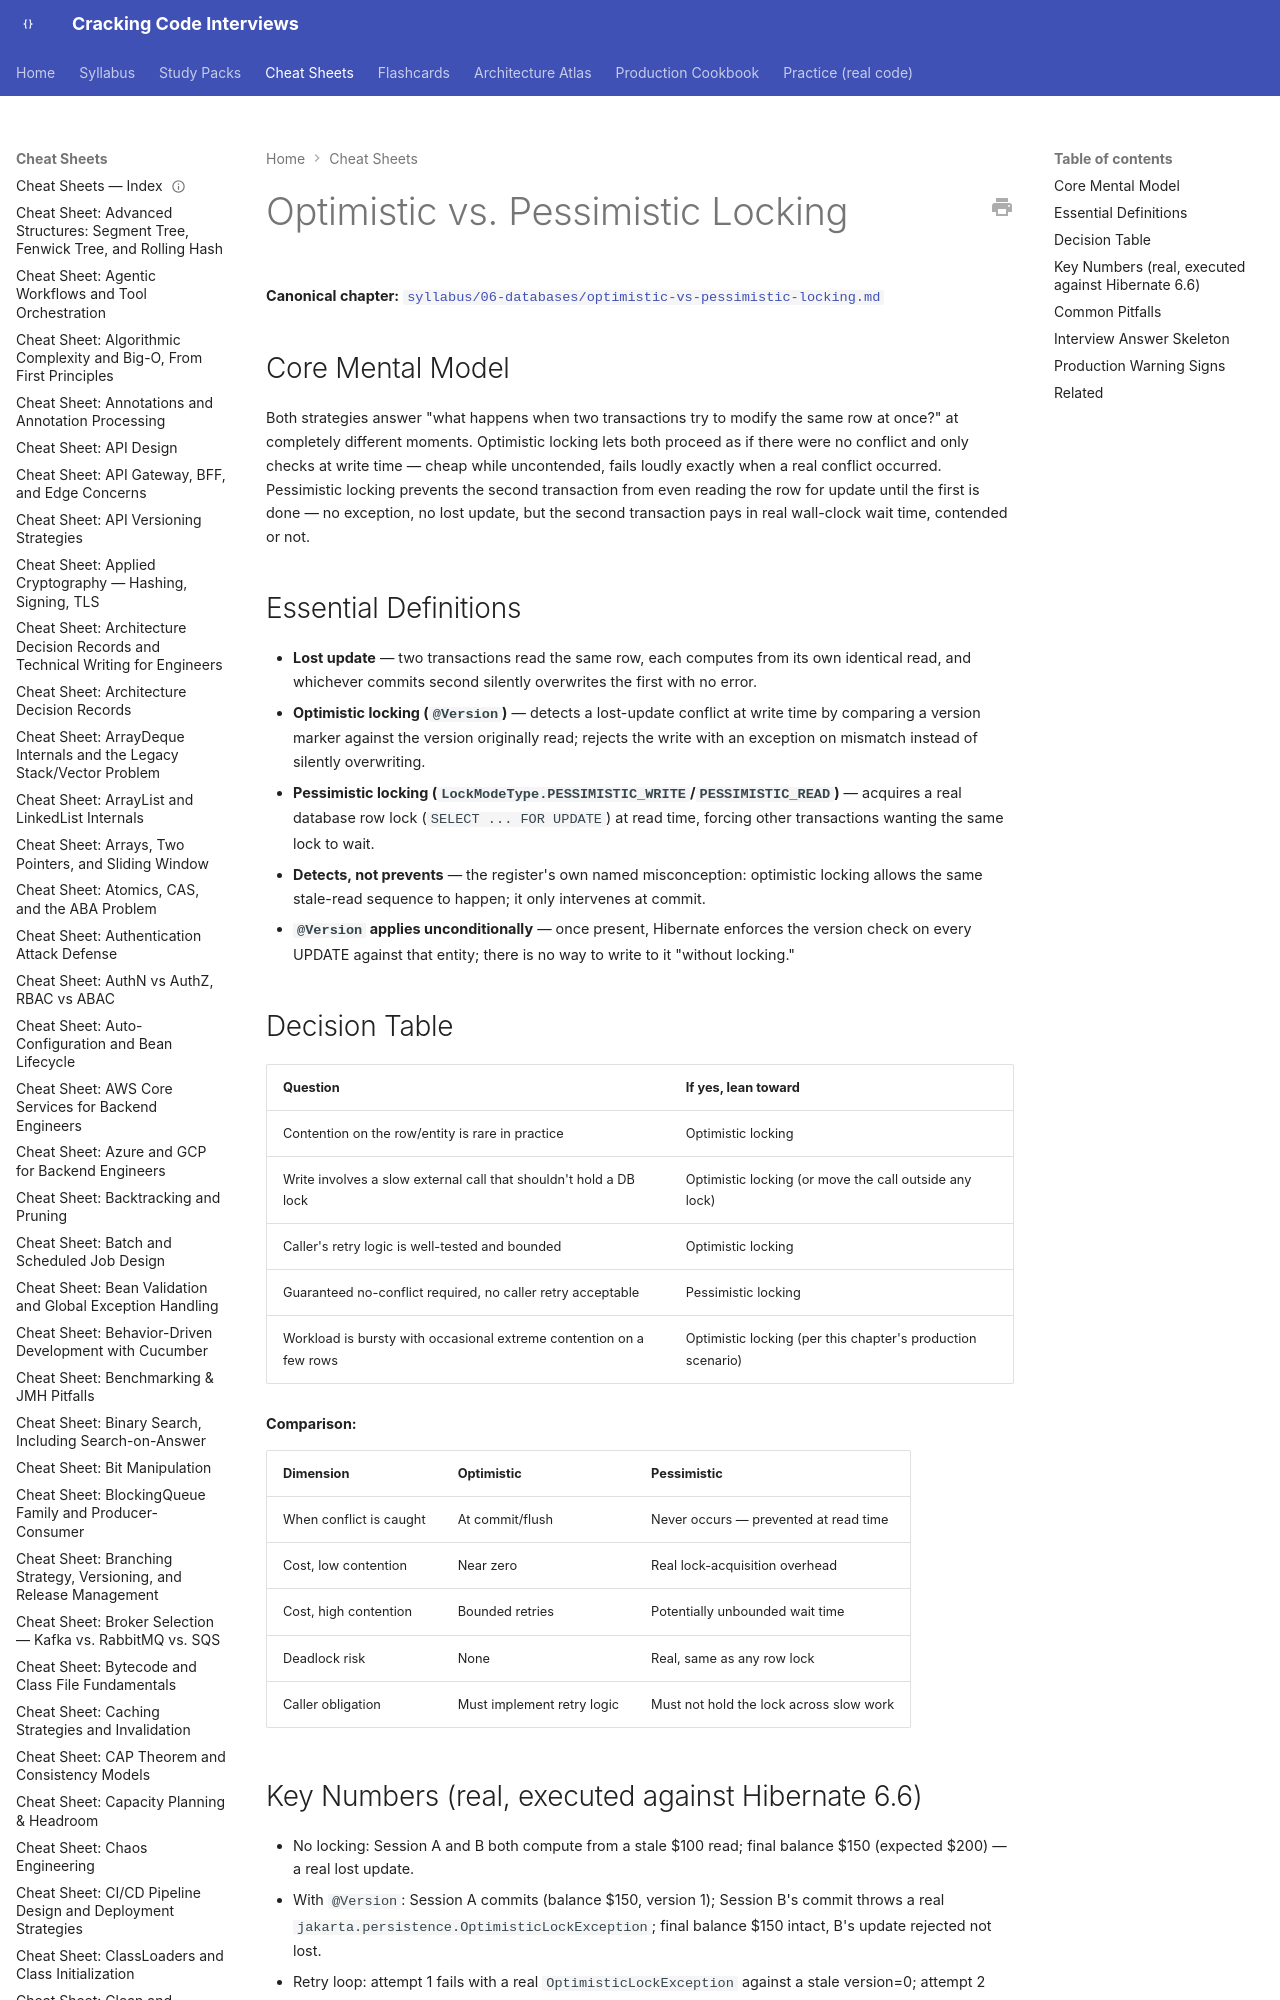

repository: JuanMelendres/cracking-code-interviews · page: cheat-sheets/optimistic-vs-pessimistic-locking/index.html · generator: mkdocs

---
title: "Cheat Sheet: Optimistic vs. Pessimistic Locking"
slug: optimistic-vs-pessimistic-locking
document_type: cheat-sheet
domain: databases
topic_id: T-604
canonical: ../syllabus/06-databases/optimistic-vs-pessimistic-locking.md
last_updated: 2026-09-02
---

# Optimistic vs. Pessimistic Locking

**Canonical chapter:** [`syllabus/06-databases/optimistic-vs-pessimistic-locking.md`](../syllabus/06-databases/optimistic-vs-pessimistic-locking.md)
